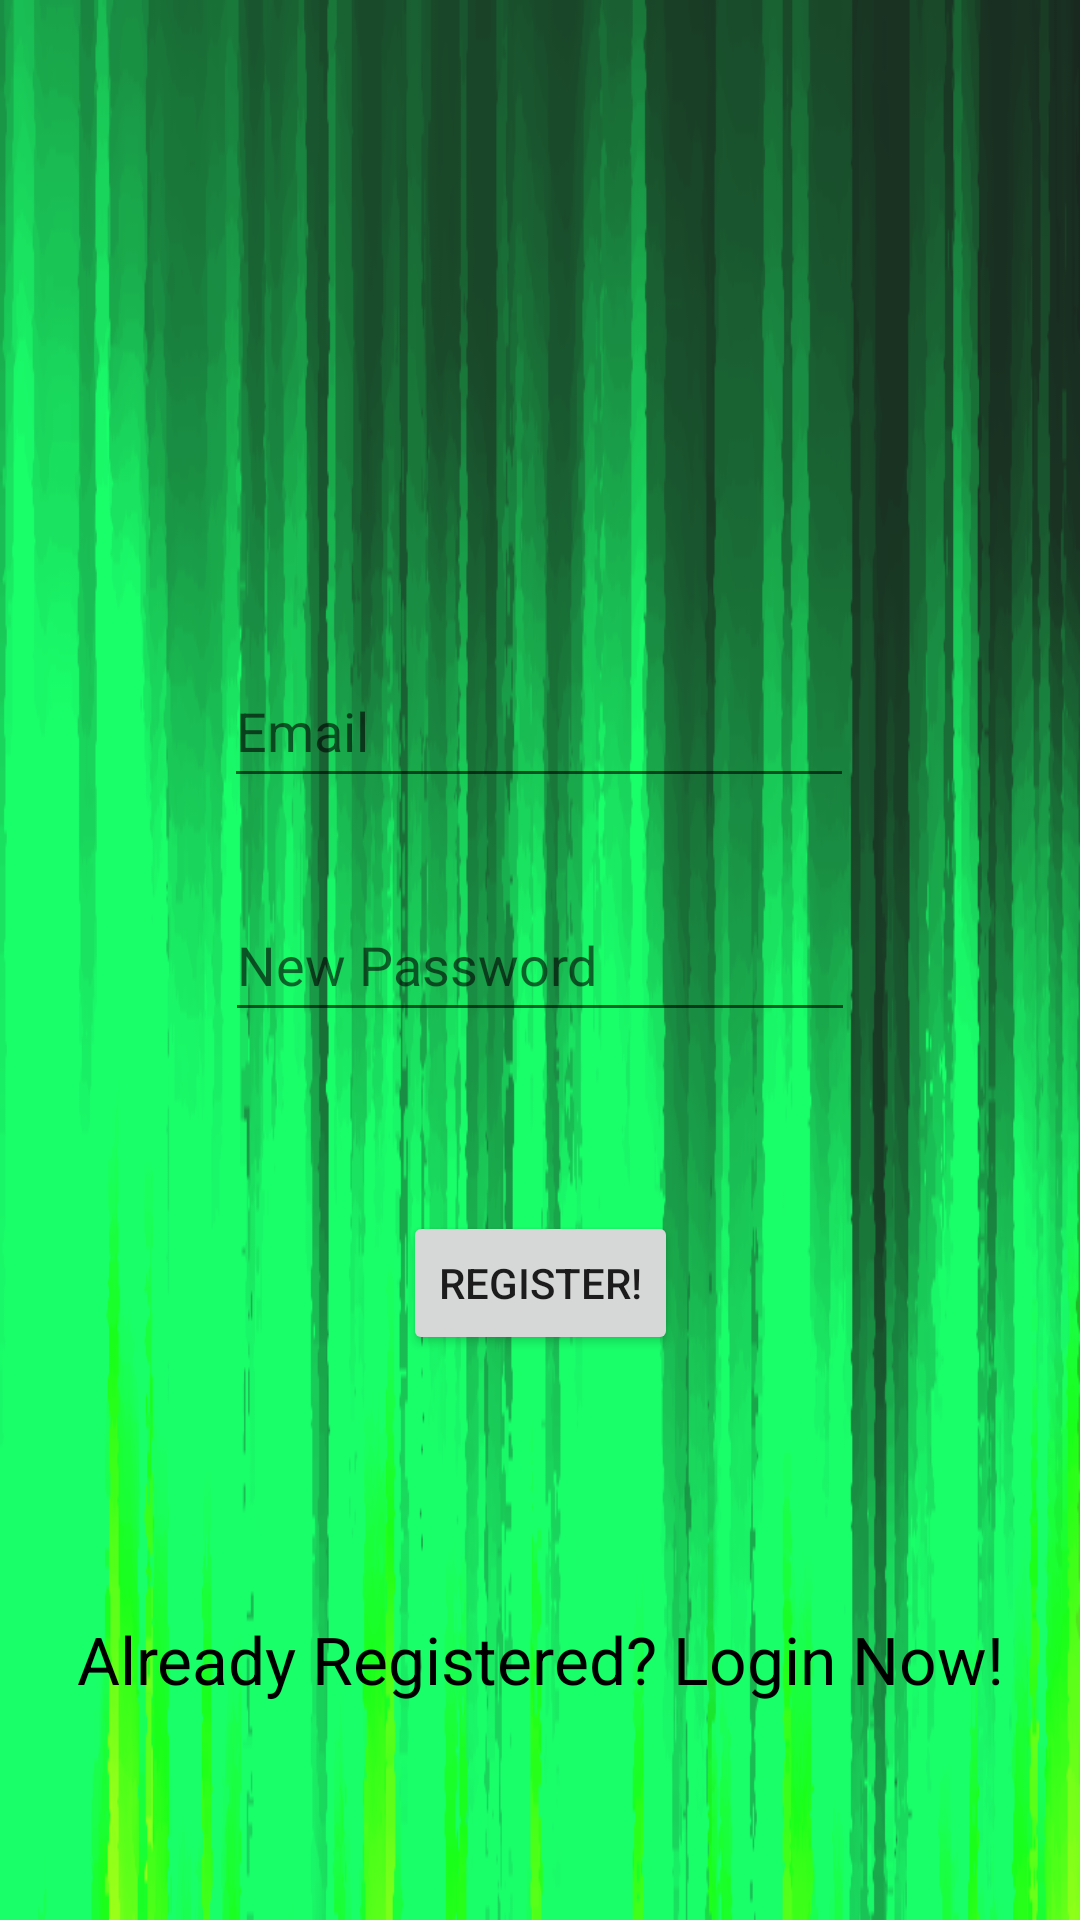

The Android layout XML behind this screen, and the referenced resources:
<!-- AndroidManifest.xml: application theme Theme.TestingMapProject -->
<!-- res/layout/activity_registration.xml -->
<?xml version="1.0" encoding="utf-8"?>
<androidx.constraintlayout.widget.ConstraintLayout xmlns:android="http://schemas.android.com/apk/res/android"
    xmlns:app="http://schemas.android.com/apk/res-auto"
    xmlns:tools="http://schemas.android.com/tools"
    android:id="@+id/Registration"
    android:layout_width="match_parent"
    android:layout_height="match_parent"
    android:background="@drawable/register_color"
    tools:context=".RegistrationActivity">

    <EditText
        android:id="@+id/etEmail"
        android:layout_width="wrap_content"
        android:layout_height="wrap_content"
        android:ems="10"
        android:hint="Email"
        android:inputType="textEmailAddress"
        android:minHeight="48dp"
        app:layout_constraintBottom_toBottomOf="parent"
        app:layout_constraintEnd_toEndOf="parent"
        app:layout_constraintHorizontal_bias="0.497"
        app:layout_constraintStart_toStartOf="parent"
        app:layout_constraintTop_toTopOf="parent"
        app:layout_constraintVertical_bias="0.368" />

    <EditText
        android:id="@+id/etPassword"
        android:layout_width="wrap_content"
        android:layout_height="wrap_content"
        android:ems="10"
        android:hint="New Password"
        android:inputType="textPassword"
        android:minHeight="48dp"
        app:layout_constraintBottom_toBottomOf="parent"
        app:layout_constraintEnd_toEndOf="parent"
        app:layout_constraintStart_toStartOf="parent"
        app:layout_constraintTop_toTopOf="parent" />

    <Button
        android:id="@+id/buttonRegister"
        android:layout_width="wrap_content"
        android:layout_height="wrap_content"
        android:text="Register!"
        app:layout_constraintBottom_toBottomOf="parent"
        app:layout_constraintEnd_toEndOf="parent"
        app:layout_constraintStart_toStartOf="parent"
        app:layout_constraintTop_toTopOf="parent"
        app:layout_constraintVertical_bias="0.682" />

    <TextView
        android:id="@+id/tvUserLogin"
        android:layout_width="wrap_content"
        android:layout_height="wrap_content"
        android:text="Already Registered? Login Now!"
        android:textColor="@color/black"
        android:textSize="22sp"
        app:layout_constraintBottom_toBottomOf="parent"
        app:layout_constraintEnd_toEndOf="parent"
        app:layout_constraintStart_toStartOf="parent"
        app:layout_constraintTop_toBottomOf="@+id/buttonRegister"
        app:layout_constraintVertical_bias="0.545" />
</androidx.constraintlayout.widget.ConstraintLayout>
<!-- resources referenced by this layout -->
<resources>
  <!-- drawable register_color: png bitmap (drawable, 90504 bytes) -->
  <style name="Theme.TestingMapProject" parent="Theme.MaterialComponents.DayNight.DarkActionBar">
          
          <item name="colorPrimary">@color/purple_500</item>
          <item name="colorPrimaryVariant">@color/purple_700</item>
          <item name="colorOnPrimary">@color/white</item>
          
          <item name="colorSecondary">@color/teal_200</item>
          <item name="colorSecondaryVariant">@color/teal_700</item>
          <item name="colorOnSecondary">@color/black</item>
          
          <item name="android:statusBarColor" tools:targetApi="l">?attr/colorPrimaryVariant</item>
          
      </style>
  <!-- not gathered from this repository: default colours our renderer supplied (Android Studio template values) -->
  <color name="purple_500">#FF6200EE</color>
  <color name="purple_700">#FF3700B3</color>
  <color name="teal_200">#FF03DAC5</color>
  <color name="teal_700">#FF018786</color>
  <color name="black">#FF000000</color>
  <color name="white">#FFFFFFFF</color>
</resources>
